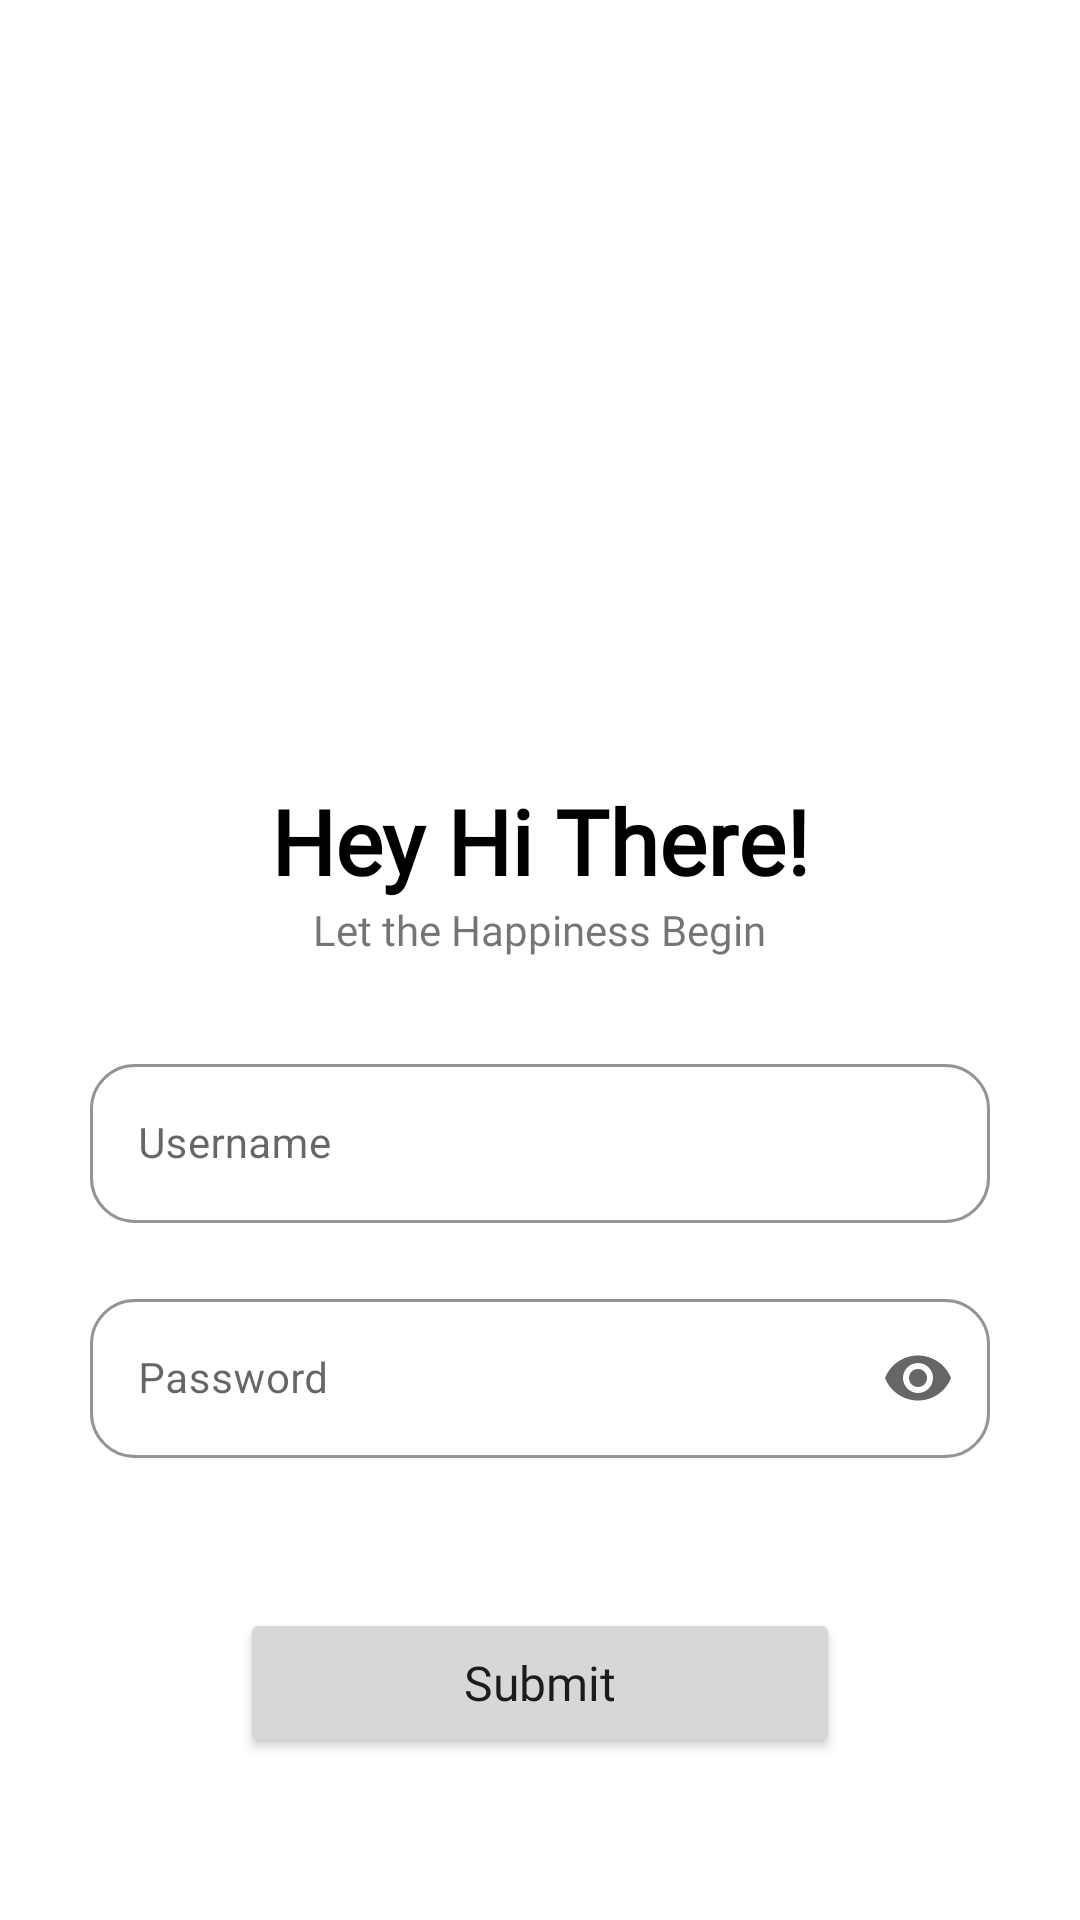

The Android layout XML behind this screen, and the referenced resources:
<!-- AndroidManifest.xml: application theme Theme.Tackno -->
<!-- res/layout/activity_login.xml -->
<?xml version="1.0" encoding="utf-8"?>
<RelativeLayout xmlns:android="http://schemas.android.com/apk/res/android"
    xmlns:app="http://schemas.android.com/apk/res-auto"
    xmlns:tools="http://schemas.android.com/tools"
    android:layout_width="match_parent"
    android:layout_height="match_parent"
    android:layout_margin="20dp"
    tools:context="com.tt.skolarrs.view.activity.LoginActivity">


    <androidx.core.widget.NestedScrollView
        android:layout_width="match_parent"
        android:layout_height="wrap_content">

        <LinearLayout
            android:layout_width="match_parent"
            android:layout_height="wrap_content"
            android:layout_margin="30dp"
            android:orientation="vertical">

            <ImageView
                android:layout_width="match_parent"
                android:layout_height="150dp"
                android:layout_gravity="center"
                android:layout_marginHorizontal="50dp"
                android:layout_marginTop="50dp"
                android:src="@drawable/app_logo" />

            <TextView
                android:layout_width="wrap_content"
                android:layout_height="wrap_content"
                android:layout_gravity="center"
                android:layout_marginTop="30dp"
                android:fontFamily="@font/roboto_black"
                android:text="@string/hey_hi_there"
                android:textColor="@color/black"
                android:textSize="30sp"
                android:textStyle="bold" />

            <TextView
                android:layout_width="wrap_content"
                android:layout_height="wrap_content"
                android:layout_gravity="center"
                android:fontFamily="@font/roboto"
                android:text="@string/let_the_happiness_begin"
                android:textSize="14sp" />

            <com.google.android.material.textfield.TextInputLayout
                android:id="@+id/email"
                style="@style/Widget.MaterialComponents.TextInputLayout.OutlinedBox"
                android:layout_width="match_parent"
                android:layout_height="wrap_content"
                android:layout_marginTop="30dp"
                android:hint="@string/username"
                app:boxCornerRadiusBottomEnd="15dp"
                app:boxCornerRadiusBottomStart="15dp"
                app:boxCornerRadiusTopEnd="15dp"
                app:boxCornerRadiusTopStart="15dp"
                app:boxStrokeColor="@color/box_stroke_color"
                app:hintTextColor="@color/black">

                <com.google.android.material.textfield.TextInputEditText
                    android:layout_width="match_parent"
                    android:layout_height="wrap_content"
                    android:inputType="textEmailAddress"
                    android:maxLength="30"
                    android:singleLine="true"
                    android:textSize="@dimen/edittext_textSize" />
            </com.google.android.material.textfield.TextInputLayout>

            <com.google.android.material.textfield.TextInputLayout
                android:id="@+id/password"
                style="@style/Widget.MaterialComponents.TextInputLayout.OutlinedBox"
                android:layout_width="match_parent"
                android:layout_height="wrap_content"
                android:layout_marginTop="20dp"
                app:boxCornerRadiusBottomEnd="15dp"
                app:boxCornerRadiusBottomStart="15dp"
                app:boxCornerRadiusTopEnd="15dp"
                app:boxCornerRadiusTopStart="15dp"
                android:hint="@string/password"
                app:boxStrokeColor="@color/box_stroke_color"
                app:endIconMode="password_toggle"
                app:hintTextColor="@color/black">

                <com.google.android.material.textfield.TextInputEditText
                    android:layout_width="match_parent"
                    android:layout_height="wrap_content"
                    android:inputType="textPassword"
                    android:maxLength="20"
                    android:singleLine="true"
                    android:textSize="@dimen/edittext_textSize"
                    app:boxStrokeColor="@color/box_stroke_color" />
            </com.google.android.material.textfield.TextInputLayout>

            <Button
                android:id="@+id/submit"
                android:layout_width="match_parent"
                android:layout_height="@dimen/button_height"
                android:layout_gravity="center"
                android:layout_margin="50dp"
                android:insetTop="0dp"
                android:insetBottom="0dp"
                android:textAllCaps="false"
                android:fontFamily="@font/roboto"
                android:textSize="@dimen/button_text_size"
                android:layout_marginVertical="30dp"
                android:paddingVertical="10dp"
                android:text="@string/submit"
                app:cornerRadius="15dp"
                />

        </LinearLayout>

    </androidx.core.widget.NestedScrollView>

</RelativeLayout>
<!-- resources referenced by this layout -->
<resources>
  <color name="black">#FF000000</color>
  <color name="box_stroke_color">#C6C6C6</color>
  <dimen name="button_height">50dp</dimen>
  <dimen name="button_text_size">16sp</dimen>
  <dimen name="edittext_textSize">14sp</dimen>
  <string name="hey_hi_there">Hey Hi There!</string>
  <string name="let_the_happiness_begin">Let the Happiness Begin</string>
  <string name="password">Password</string>
  <string name="submit">Submit</string>
  <string name="username">Username</string>
  <style name="Theme.Tackno" parent="Theme.MaterialComponents.Light.NoActionBar">
          
          <item name="colorPrimary">@color/primary_color</item>
          <item name="colorPrimaryVariant">@color/purple_700</item>
          <item name="colorOnPrimary">@color/white</item>
          
          <item name="colorSecondary">@color/primary_color</item>
          <item name="colorSecondaryVariant">@color/teal_700</item>
          <item name="colorOnSecondary">@color/black</item>
          
          <item name="android:statusBarColor">?attr/colorPrimaryVariant</item>
  
  
          
      </style>
  <color name="primary_color">#E17203</color>
  <color name="purple_700">#FF3700B3</color>
  <color name="white">#FFFFFFFF</color>
  <color name="teal_700">#FF018786</color>
</resources>
